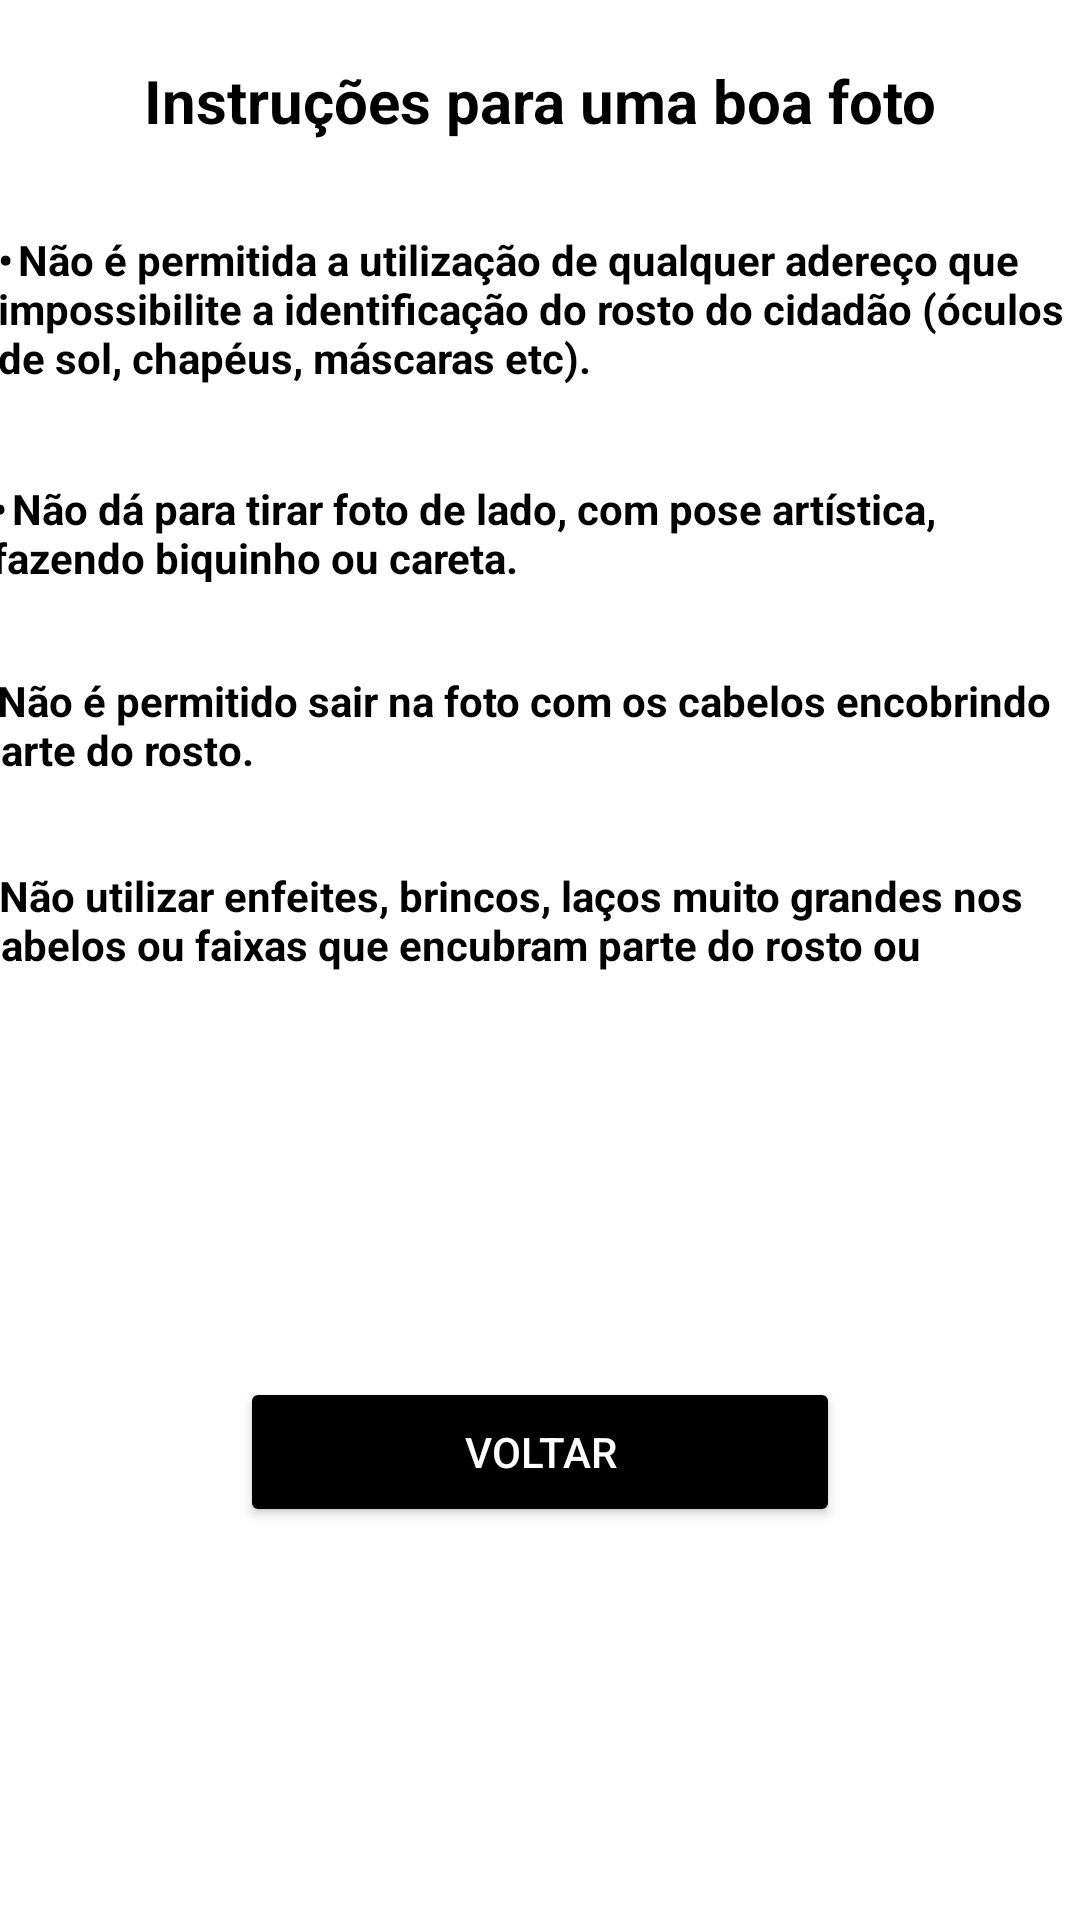

Layout XML and referenced resources for this Android screen:
<!-- AndroidManifest.xml: application theme Theme.ShoppingCidadão -->
<!-- res/layout/activity_instrucoes.xml -->
<?xml version="1.0" encoding="utf-8"?>
<androidx.constraintlayout.widget.ConstraintLayout xmlns:android="http://schemas.android.com/apk/res/android"
    xmlns:app="http://schemas.android.com/apk/res-auto"
    xmlns:tools="http://schemas.android.com/tools"
    android:layout_width="match_parent"
    android:layout_height="match_parent"
    tools:context=".Instrucoes">


    <TextView
        android:id="@+id/textView"
        android:layout_width="362dp"
        android:layout_height="53dp"
        android:layout_marginTop="30dp"
        android:textStyle="bold"
        android:text="•	Não é permitida a utilização de qualquer adereço que impossibilite a identificação do rosto do cidadão (óculos de sol, chapéus, máscaras etc)."
        android:textColor="@color/black"
        app:layout_constraintEnd_toEndOf="parent"
        app:layout_constraintStart_toStartOf="parent"
        app:layout_constraintTop_toBottomOf="@+id/textView5" />

    <TextView
        android:id="@+id/textView2"
        android:layout_width="366dp"
        android:textStyle="bold"
        android:layout_height="34dp"
        android:layout_marginTop="30dp"
        android:text="•	Não dá para tirar foto de lado, com pose artística, fazendo biquinho ou careta."
        android:textColor="@color/black"
        app:layout_constraintEnd_toEndOf="@+id/textView"
        app:layout_constraintStart_toStartOf="@+id/textView"
        app:layout_constraintTop_toBottomOf="@+id/textView" />

    <TextView
        android:id="@+id/textView3"
        android:layout_width="376dp"
        android:textStyle="bold"
        android:layout_height="35dp"
        android:layout_marginTop="30dp"
        android:text="•	Não é permitido sair na foto com os cabelos encobrindo parte do rosto."
        android:textColor="@color/black"
        app:layout_constraintEnd_toEndOf="@+id/textView2"
        app:layout_constraintStart_toStartOf="@+id/textView2"
        app:layout_constraintTop_toBottomOf="@+id/textView2" />

    <TextView
        android:id="@+id/textView4"
        android:layout_width="375dp"
        android:textStyle="bold"
        android:layout_height="39dp"
        android:layout_marginTop="30dp"
        android:text="•	Não utilizar enfeites, brincos, laços muito grandes nos cabelos ou faixas que encubram parte do rosto ou pescoço."
        android:textColor="@color/black"
        app:layout_constraintEnd_toEndOf="@+id/textView3"
        app:layout_constraintStart_toStartOf="@+id/textView3"
        app:layout_constraintTop_toBottomOf="@+id/textView3" />

    <TextView
        android:id="@+id/textView5"
        android:layout_width="wrap_content"
        android:layout_height="wrap_content"
        android:layout_marginTop="20dp"
        android:text="Instruções para uma boa foto"
        android:textColor="@color/black"
        android:textSize="20sp"
        android:textStyle="bold"
        app:layout_constraintEnd_toEndOf="parent"
        app:layout_constraintStart_toStartOf="parent"
        app:layout_constraintTop_toTopOf="parent" />

    <Button
        android:id="@+id/bt_voltar"
        android:layout_width="200dp"
        android:layout_height="50dp"
        android:backgroundTint="#000000"
        android:text="Voltar"
        android:textColor="#FFFFFF"
        app:layout_constraintBottom_toBottomOf="parent"
        app:layout_constraintEnd_toEndOf="parent"
        app:layout_constraintStart_toStartOf="parent"
        app:layout_constraintTop_toBottomOf="@+id/textView4" />
</androidx.constraintlayout.widget.ConstraintLayout>
<!-- resources referenced by this layout -->
<resources>
  <color name="black">#000000</color>
  <style name="Theme.ShoppingCidadão" parent="Theme.MaterialComponents.DayNight.DarkActionBar">
          
          <item name="colorPrimary">@color/purple_500</item>
          <item name="colorPrimaryVariant">@color/black</item>
          <item name="colorOnPrimary">@color/white</item>
          
          <item name="colorSecondary">@color/teal_200</item>
          <item name="colorSecondaryVariant">@color/teal_700</item>
          <item name="colorOnSecondary">@color/black</item>
          
          <item name="android:statusBarColor" tools:targetApi="l">?attr/colorPrimaryVariant</item>
          
      </style>
  <color name="purple_500">#FF6200EE</color>
  <color name="white">#FFFFFFFF</color>
  <color name="teal_200">#FF03DAC5</color>
  <color name="teal_700">#FF018786</color>
</resources>
